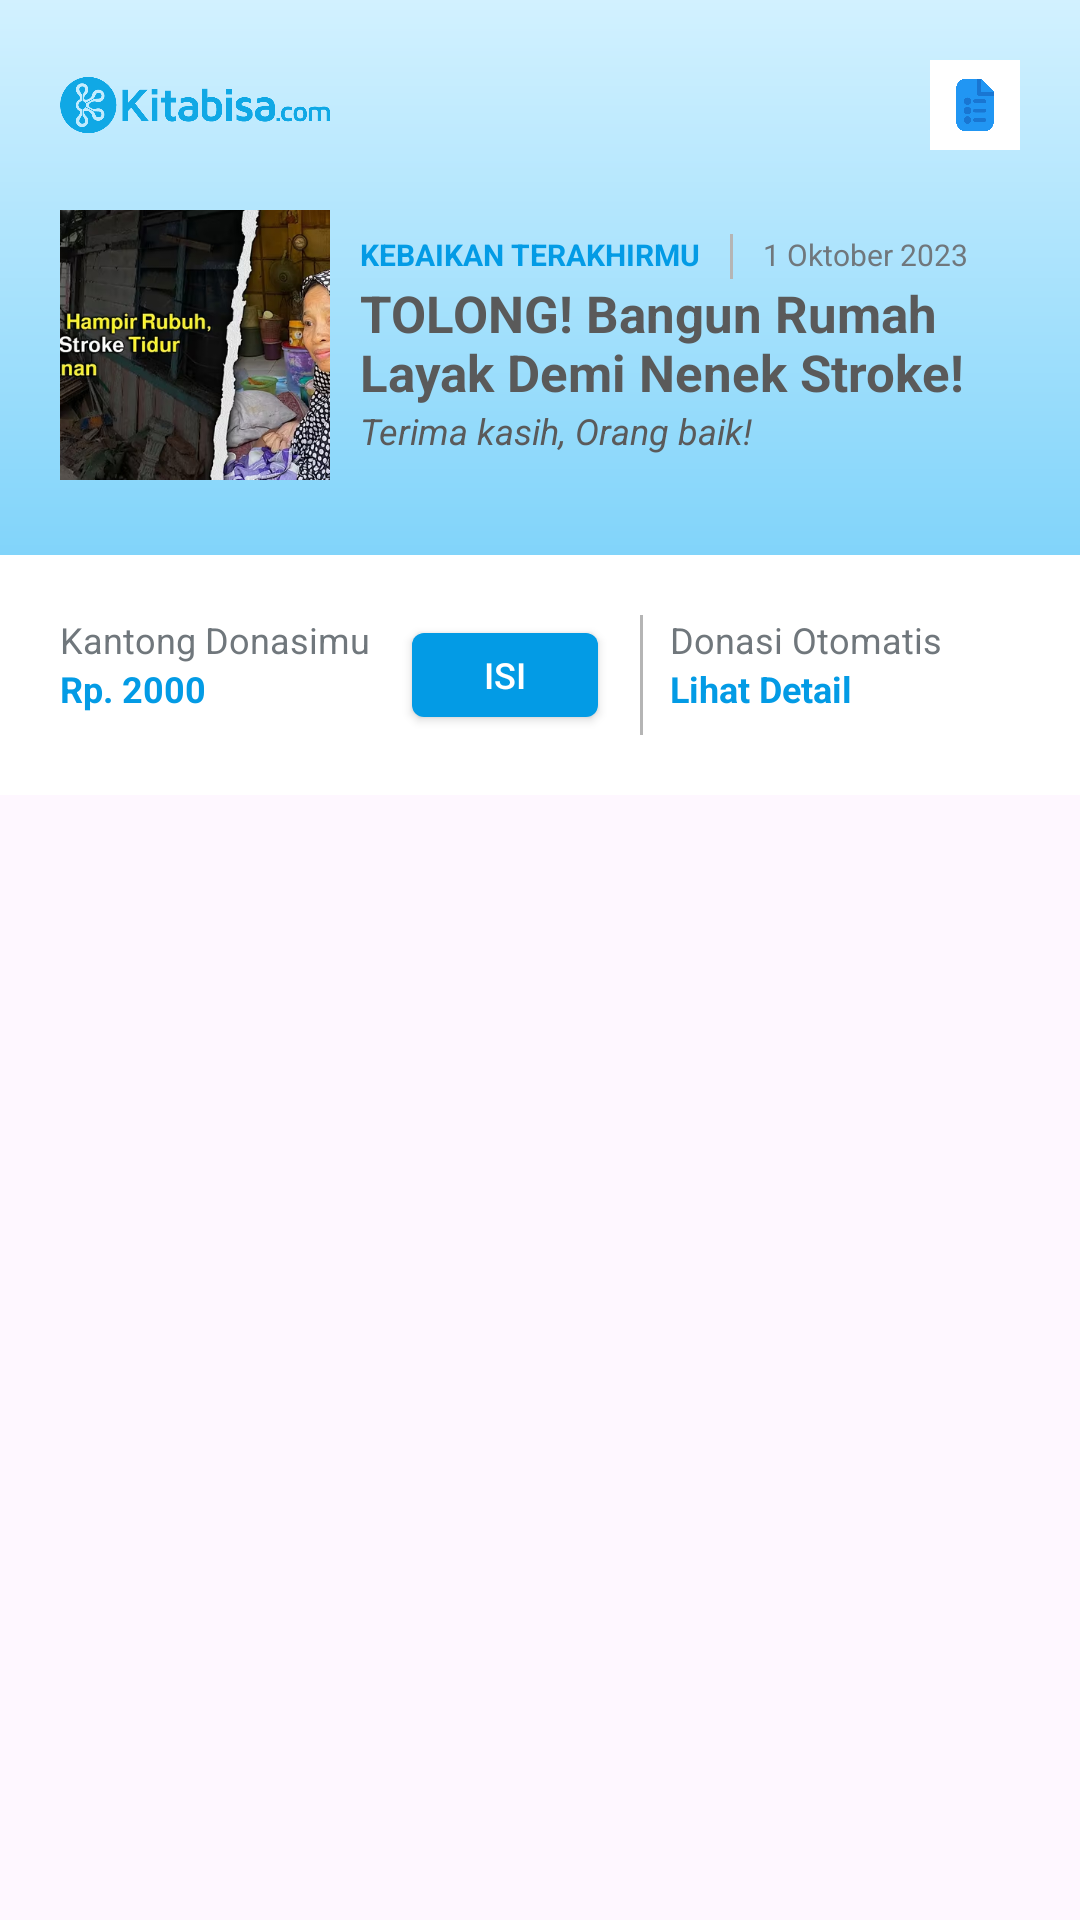

Write the Android layout XML for this screen, with the resource values it uses.
<!-- AndroidManifest.xml: application theme Theme.WeCan -->
<!-- res/layout/riwayat_donasi_widget.xml -->
<LinearLayout xmlns:android="http://schemas.android.com/apk/res/android"
    xmlns:app="http://schemas.android.com/apk/res-auto"
    android:layout_width="match_parent"
    android:layout_height="wrap_content"
    android:orientation="vertical"
    android:theme="@style/Theme.WeCan.AppWidgetContainer">

    <RelativeLayout
        android:layout_width="match_parent"
        android:layout_height="wrap_content"
        android:background="@drawable/custom_background"
        android:paddingHorizontal="20dp"
        android:paddingTop="20dp"
        android:paddingBottom="25dp">

        <RelativeLayout
            android:id="@+id/firstLayer"
            android:layout_width="match_parent"
            android:layout_height="wrap_content">

            <LinearLayout
                android:id="@+id/topLeft"
                android:layout_width="wrap_content"
                android:layout_height="wrap_content"
                android:layout_alignParentStart="true"
                android:orientation="vertical">
                <ImageView
                    android:id="@+id/logo"
                    android:layout_width="90dp"
                    android:layout_height="30dp"
                    android:src="@drawable/img" />

                <RelativeLayout
                    android:layout_width="wrap_content"
                    android:layout_height="wrap_content"
                    android:layout_marginTop="20dp">
                    <ImageView
                        android:id="@+id/thumbnail"
                        android:layout_width="90dp"
                        android:layout_height="90dp"
                        android:src="@drawable/img_3"
                        android:adjustViewBounds="true"
                        android:scaleType="centerCrop"
                        android:background="@drawable/round"
                        android:clipToOutline="true"/>
                    <LinearLayout
                        android:layout_width="wrap_content"
                        android:layout_height="wrap_content"
                        android:orientation="vertical"
                        android:layout_toEndOf="@id/thumbnail"
                        android:layout_centerVertical="true"
                        android:layout_marginStart="10dp">
                        <LinearLayout
                            android:layout_width="wrap_content"
                            android:layout_height="wrap_content"
                            android:orientation="horizontal">
                            <TextView
                                android:id="@+id/lastKindness"
                                android:layout_width="wrap_content"
                                android:layout_height="wrap_content"
                                android:text="KEBAIKAN TERAKHIRMU"
                                android:textStyle="bold"
                                android:textColor="@color/light_blue_600"
                                android:textSize="10sp"/>
                            <LinearLayout
                                android:layout_width="1dp"
                                android:layout_height="15dp"
                                android:layout_marginHorizontal="10dp"
                                android:layout_toEndOf="@id/down1"
                                android:layout_gravity="center"
                                android:background="#B5B5B5"
                                android:orientation="horizontal" />

                            <TextView
                                android:id="@+id/tanggal"
                                android:layout_width="wrap_content"
                                android:layout_height="wrap_content"
                                android:text="1 Oktober 2023"
                                android:textSize="10sp"/>
                        </LinearLayout>
                        <TextView
                            android:id="@+id/mainTitle"
                            android:layout_width="match_parent"
                            android:layout_height="wrap_content"
                            android:text="TOLONG! Bangun Rumah Layak Demi Nenek Stroke!"
                            android:textStyle="bold"
                            android:textColor="#5A5A5A"
                            android:textSize="17sp"/>
                        <TextView
                            android:id="@+id/thankYou"
                            android:layout_width="wrap_content"
                            android:layout_height="wrap_content"
                            android:text="Terima kasih, Orang baik!"
                            android:textStyle="italic"
                            android:textColor="#5A5A5A"
                            android:textSize="12sp"/>
                    </LinearLayout>
                </RelativeLayout>
            </LinearLayout>

            <ImageView
                android:id="@+id/kaaba"
                android:layout_width="30dp"
                android:layout_height="30dp"
                android:background="@color/white"
                android:padding="5dp"
                android:src="@drawable/file"
                app:layout_constraintEnd_toEndOf="parent"
                app:layout_constraintTop_toTopOf="parent"
                android:layout_alignParentEnd="true"/>

        </RelativeLayout>
    </RelativeLayout>

    <RelativeLayout
        android:id="@+id/thirdLayer"
        android:layout_width="match_parent"
        android:layout_height="wrap_content"
        android:background="@color/white"
        android:padding="20dp">

        <RelativeLayout
            android:id="@+id/down1"
            android:layout_width="wrap_content"
            android:layout_height="wrap_content">

            <TextView
                android:id="@+id/ttlDonasi"
                android:layout_width="wrap_content"
                android:layout_height="wrap_content"
                android:text="Kantong Donasimu"
                android:textSize="12sp" />

            <TextView
                android:id="@+id/saldo"
                android:layout_width="wrap_content"
                android:layout_height="wrap_content"
                android:layout_below="@id/ttlDonasi"
                android:text="Rp. 2000"
                android:textColor="@color/light_blue_600"
                android:textSize="12sp"
                android:textStyle="bold" />

            <Button
                android:id="@+id/btn_isi2"
                android:layout_width="70dp"
                android:layout_height="40dp"
                android:layout_marginStart="10dp"
                android:layout_toEndOf="@id/ttlDonasi"
                android:backgroundTint="@color/light_blue_600"
                android:elevation="0dp"
                android:text="Isi"
                android:textColor="@color/white"
                android:textSize="12sp" />
        </RelativeLayout>

        <LinearLayout
            android:id="@+id/gapLine2"
            android:layout_width="1dp"
            android:layout_height="40dp"
            android:layout_marginHorizontal="10dp"
            android:layout_toEndOf="@id/down1"
            android:background="#B5B5B5"
            android:orientation="horizontal" />

        <RelativeLayout
            android:id="@+id/donasiOtomatis"
            android:layout_width="wrap_content"
            android:layout_height="wrap_content"
            android:layout_alignParentEnd="true">

            <TextView
                android:id="@+id/ttlOto"
                android:layout_width="wrap_content"
                android:layout_height="wrap_content"
                android:text="Donasi Otomatis"

                android:textSize="12sp" />

            <TextView
                android:id="@+id/seeDetail"
                android:layout_width="wrap_content"
                android:layout_height="wrap_content"
                android:layout_below="@id/ttlOto"
                android:text="Lihat Detail"
                android:textColor="@color/light_blue_600"
                android:textSize="12sp"
                android:textStyle="bold" />

            <ImageView
                android:layout_width="16dp"
                android:layout_height="wrap_content"
                android:layout_centerVertical="true"
                android:layout_marginStart="10dp"
                android:layout_toEndOf="@id/ttlOto"
                android:src="@drawable/baseline_arrow_forward_ios_24"
                app:tint="#737373" />
        </RelativeLayout>
    </RelativeLayout>

</LinearLayout>
<!-- resources referenced by this layout -->
<resources>
  <color name="light_blue_600">#FF039BE5</color>
  <color name="white">#FFFFFFFF</color>
  <!-- drawable custom_background (drawable) -->
  <?xml version="1.0" encoding="utf-8"?>
  <shape xmlns:android="http://schemas.android.com/apk/res/android" android:shape="rectangle">
      <gradient
          android:startColor="@color/light_blue_50"
          android:endColor="@color/light_blue_200"
          android:angle="300"
          />
  
  
  </shape>
  <!-- drawable file: png bitmap (drawable, 11290 bytes) -->
  <!-- drawable img: png bitmap (drawable, 15989 bytes) -->
  <!-- drawable img_3: png bitmap (drawable, 467326 bytes) -->
  <style name="Theme.WeCan.AppWidgetContainer" parent="Theme.WeCan.AppWidgetContainerParent">
          
          <item name="appWidgetPadding">16dp</item>
      </style>
  <style name="Theme.WeCan" parent="Base.Theme.WeCan" />
  <color name="light_blue_50">#D2F1FF</color>
  <color name="light_blue_200">#FF81D4FA</color>
  <style name="Theme.WeCan.AppWidgetContainerParent" parent="@android:style/Theme.DeviceDefault">
          
          <item name="appWidgetRadius">16dp</item>
          
          <item name="appWidgetInnerRadius">8dp</item>
      </style>
  <style name="Base.Theme.WeCan" parent="Theme.Material3.DayNight.NoActionBar">
          
          
      </style>
</resources>
